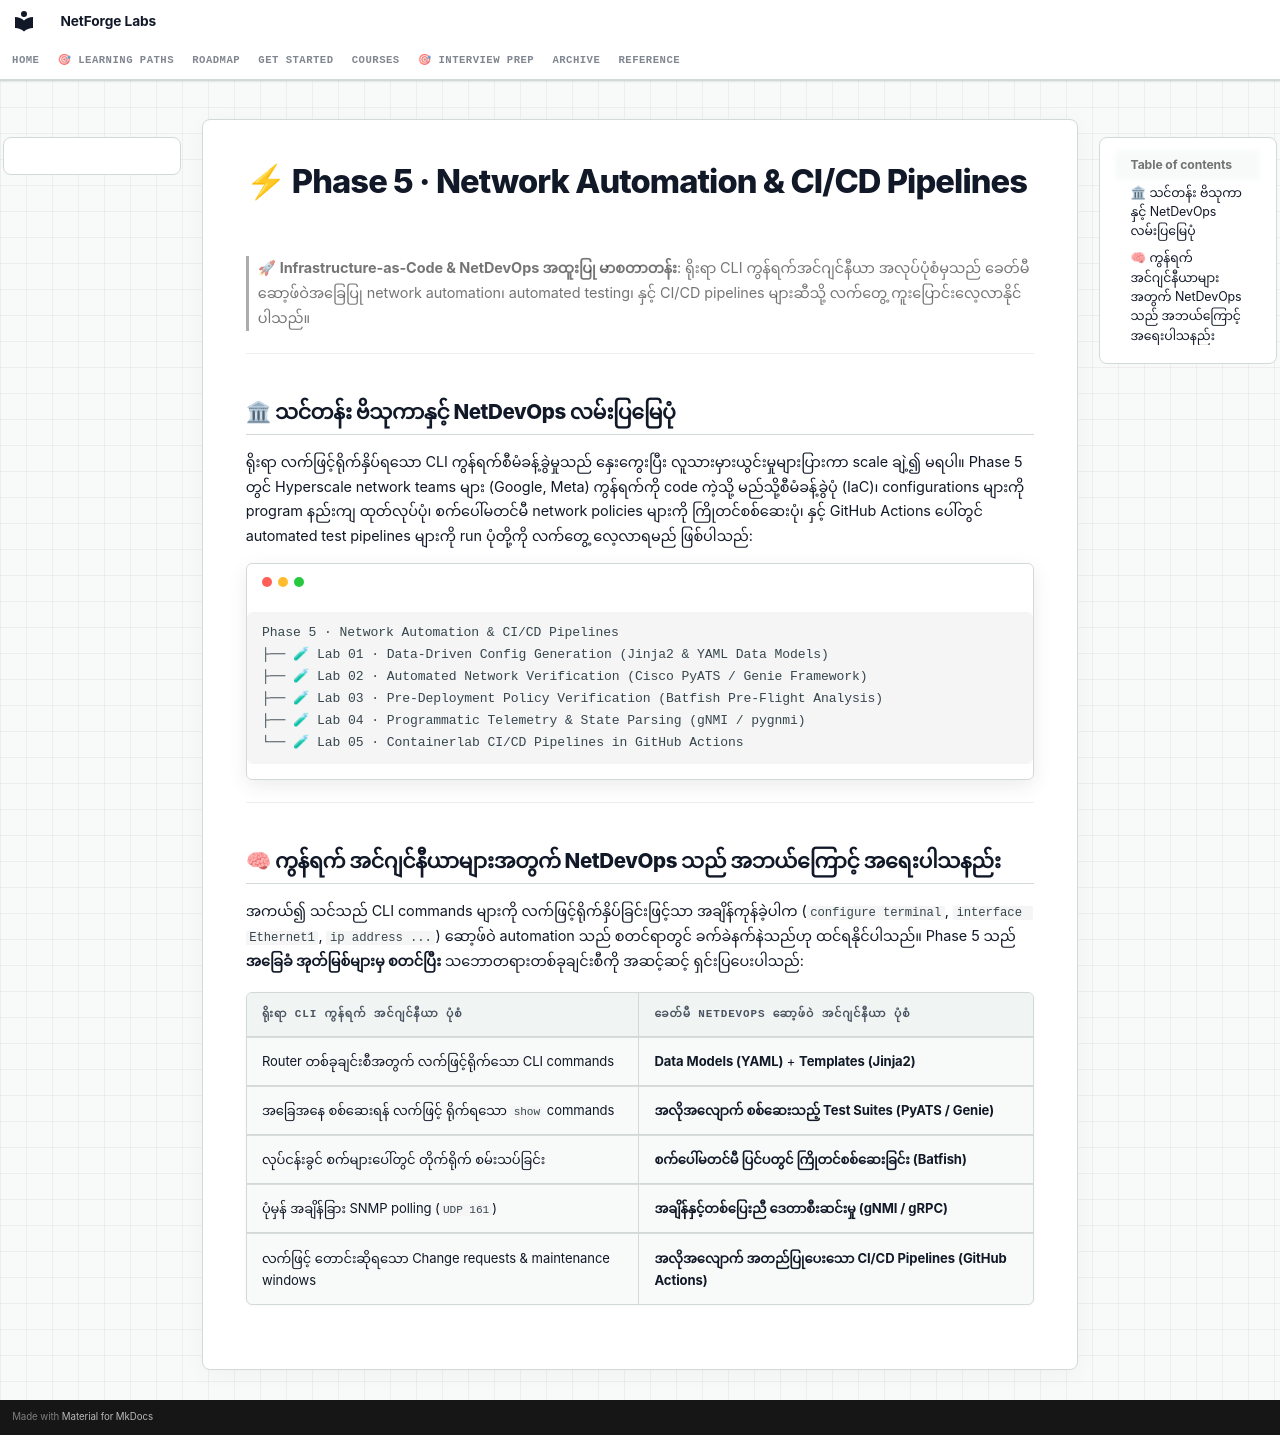

repository: etherhtun/netforge-labs · page: courses/05-netdevops/index.my/index.html · generator: mkdocs

# ⚡ Phase 5 · Network Automation & CI/CD Pipelines

> 🚀 **Infrastructure-as-Code & NetDevOps အထူးပြု မာစတာတန်း**: ရိုးရာ CLI ကွန်ရက်အင်ဂျင်နီယာ အလုပ်ပုံစံမှသည် ခေတ်မီဆော့ဖ်ဝဲအခြေပြု network automation၊ automated testing၊ နှင့် CI/CD pipelines များဆီသို့ လက်တွေ့ ကူးပြောင်းလေ့လာနိုင်ပါသည်။

---

## 🏛 သင်တန်း ဗိသုကာနှင့် NetDevOps လမ်းပြမြေပုံ

ရိုးရာ လက်ဖြင့်ရိုက်နှိပ်ရသော CLI ကွန်ရက်စီမံခန့်ခွဲမှုသည် နှေးကွေးပြီး လူသားမှားယွင်းမှုများပြားကာ scale ချဲ့၍ မရပါ။ Phase 5 တွင် Hyperscale network teams များ (Google, Meta) ကွန်ရက်ကို code ကဲ့သို့ မည်သို့စီမံခန့်ခွဲပုံ (IaC)၊ configurations များကို program နည်းကျ ထုတ်လုပ်ပုံ၊ စက်ပေါ်မတင်မီ network policies များကို ကြိုတင်စစ်ဆေးပုံ၊ နှင့် GitHub Actions ပေါ်တွင် automated test pipelines များကို run ပုံတို့ကို လက်တွေ့ လေ့လာရမည် ဖြစ်ပါသည်:

```
Phase 5 · Network Automation & CI/CD Pipelines
├── 🧪 Lab 01 · Data-Driven Config Generation (Jinja2 & YAML Data Models)
├── 🧪 Lab 02 · Automated Network Verification (Cisco PyATS / Genie Framework)
├── 🧪 Lab 03 · Pre-Deployment Policy Verification (Batfish Pre-Flight Analysis)
├── 🧪 Lab 04 · Programmatic Telemetry & State Parsing (gNMI / pygnmi)
└── 🧪 Lab 05 · Containerlab CI/CD Pipelines in GitHub Actions
```

---

## 🧠 ကွန်ရက် အင်ဂျင်နီယာများအတွက် NetDevOps သည် အဘယ်ကြောင့် အရေးပါသနည်း

အကယ်၍ သင်သည် CLI commands များကို လက်ဖြင့်ရိုက်နှိပ်ခြင်းဖြင့်သာ အချိန်ကုန်ခဲ့ပါက (`configure terminal`, `interface Ethernet1`, `ip address ...`) ဆော့ဖ်ဝဲ automation သည် စတင်ရာတွင် ခက်ခဲနက်နဲသည်ဟု ထင်ရနိုင်ပါသည်။ Phase 5 သည် **အခြေခံ အုတ်မြစ်များမှ စတင်ပြီး** သဘောတရားတစ်ခုချင်းစီကို အဆင့်ဆင့် ရှင်းပြပေးပါသည်:

| ရိုးရာ CLI ကွန်ရက် အင်ဂျင်နီယာ ပုံစံ | ခေတ်မီ NetDevOps ဆော့ဖ်ဝဲ အင်ဂျင်နီယာ ပုံစံ |
|---|---|
| Router တစ်ခုချင်းစီအတွက် လက်ဖြင့်ရိုက်သော CLI commands | **Data Models (YAML)** + **Templates (Jinja2)** |
| အခြေအနေ စစ်ဆေးရန် လက်ဖြင့် ရိုက်ရသော `show` commands | **အလိုအလျောက် စစ်ဆေးသည့် Test Suites (PyATS / Genie)** |
| လုပ်ငန်းခွင် စက်များပေါ်တွင် တိုက်ရိုက် စမ်းသပ်ခြင်း | **စက်ပေါ်မတင်မီ ပြင်ပတွင် ကြိုတင်စစ်ဆေးခြင်း (Batfish)** |
| ပုံမှန် အချိန်ခြား SNMP polling (`UDP 161`) | **အချိန်နှင့်တစ်ပြေးညီ ဒေတာစီးဆင်းမှု (gNMI / gRPC)** |
| လက်ဖြင့် တောင်းဆိုရသော Change requests & maintenance windows | **အလိုအလျောက် အတည်ပြုပေးသော CI/CD Pipelines (GitHub Actions)** |
